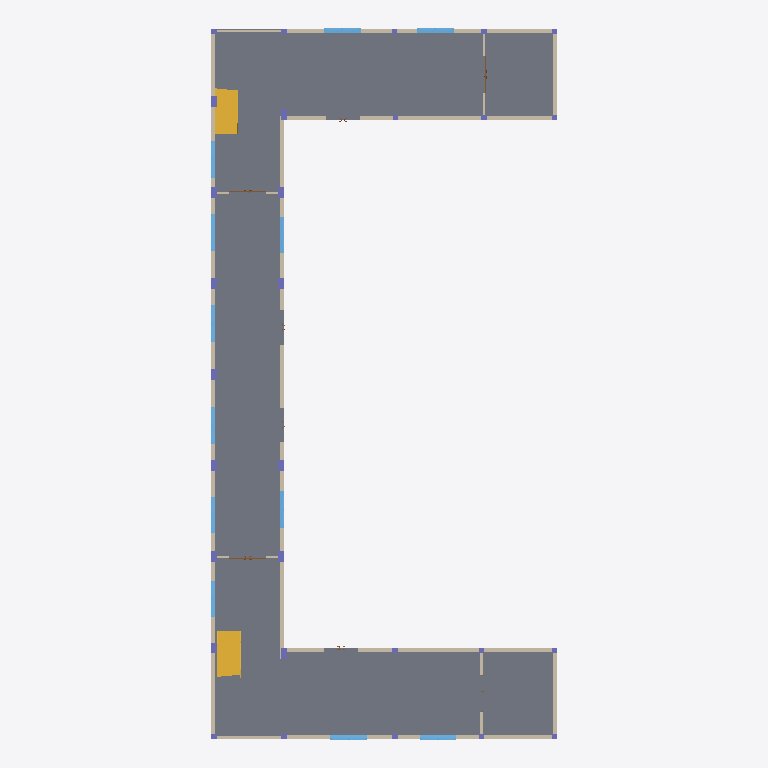
Plan cut of the same IFC building model at storey 'EG' (level 0.00 m, cut at 1.40 m), seen from above with north up, elements coloured by IFC class: 21 columns (violet), 14 walls (beige), 12 windows (light blue), 3 slabs (grey), 3 doors (brown), 2 stairs (yellow). Cut surfaces are drawn darker.
Extent 19.1 m × 39.1 m × 13.4 m (x, y, z). Storeys (5): UG at -4.40 m; EG at 0.00 m; 1. OG at 4.40 m; 2. OG at 8.80 m; 3. OG at 13.20 m. Elements (118): 44 IfcWindow, 29 IfcColumn, 20 IfcWall, 13 IfcSlab, 8 IfcDoor, 4 IfcStair.

HEADER;
FILE_DESCRIPTION(('Redacted'),'2;1');
FILE_NAME('9','2025-06-13T22:20:19+01:00',('User_9'),('Organization_9'),'Redacted','Redacted','Authorized_9');
FILE_SCHEMA(('IFC4'));
ENDSEC;
DATA;
#27=IFCPROJECT('39Q8k8enj9gwsnSmoqqmHv',#18,'Project_9','Redacted','AnonymizedSubmission','Anonymous Project 9','Projektstatus',(#22),#6716);
#54=IFCSITE('39Q8k8enj9gwsnSmoqqmHx',#18,'Default',$,$,#53,$,$,.ELEMENT.,(48,8,20,852966),(11,34,48,669204),0.0,$,$);
#32=IFCBUILDING('39Q8k8enj9gwsnSmoqqmHu',#18,'Building_9',$,$,#30,$,'Building_9',.ELEMENT.,$,$,#31);
#36=IFCBUILDINGSTOREY('1nC356ilb3OeWYbP_o7Kqi',#18,'UG',$,'Level:Ebene',#35,$,'UG',.ELEMENT.,-4.4);
#39=IFCBUILDINGSTOREY('13LV5dTeP3CAox54x56C1Z',#18,'EG',$,'Level:Ebene',#38,$,'EG',.ELEMENT.,0.0);
#43=IFCBUILDINGSTOREY('0kWfSd9l1F5hqE2TIsDduT',#18,'1. OG',$,'Level:Ebene',#42,$,'1. OG',.ELEMENT.,4.4);
#47=IFCBUILDINGSTOREY('3N$RrPsovAHgl0embh8NAI',#18,'2. OG',$,'Level:Ebene',#46,$,'2. OG',.ELEMENT.,8.8);
#51=IFCBUILDINGSTOREY('1nC356ilb3OeWYbP_o7K_W',#18,'3. OG',$,'Level:Ebene',#50,$,'3. OG',.ELEMENT.,13.2);
#1197=IFCSLAB('1soz90sYzCp8a2Do0djR8J',#18,'Floor:STB 20.0:486584',$,'Floor:STB 20.0',#1184,#1196,'486584',.FLOOR.);
#1163=IFCSLAB('1soz90sYzCp8a2Do0djRBF',#18,'Floor:STB 20.0:486500',$,'Floor:STB 20.0',#1130,#1143,'486500',.FLOOR.);
#1164=IFCSLAB('0KRl17GSJHmnKkLTFQXJl7',#18,'Floor:STB 20.0:486500:2',$,'Floor:STB 20.0',#1153,#1152,'486500',.FLOOR.);
#772=IFCWALL('2q2CBrfQTCKPY0zxCdZwi6',#18,'Basic Wall:Standard 20.0:481401',$,'Basic Wall:Standard 20.0',#701,#771,'481401',.NOTDEFINED.);
#991=IFCWALL('2q2CBrfQTCKPY0zxCdZwvd',#18,'Basic Wall:Standard 20.0:482584',$,'Basic Wall:Standard 20.0',#915,#990,'482584',.NOTDEFINED.);
#2667=IFCSTAIR('20LeAmtxjFagTYkRE7cueH',#18,'Assembled Stair:Stair:500937',$,'Assembled Stair:Stahl - Stufen Holz',#2666,$,'500937',.NOTDEFINED.);
#1628=IFCSTAIR('3WTFZLIDfCSgicLndgDPxT',#18,'Assembled Stair:Stair:495244',$,'Assembled Stair:Stahl - Stufen Holz',#1627,$,'495244',.NOTDEFINED.);
#691=IFCWALL('2q2CBrfQTCKPY0zxCdZwHh',#18,'Basic Wall:Standard 20.0:481044',$,'Basic Wall:Standard 20.0',#646,#690,'481044',.NOTDEFINED.);
#905=IFCWALL('2q2CBrfQTCKPY0zxCdZwyU',#18,'Basic Wall:Standard 20.0:482401',$,'Basic Wall:Standard 20.0',#842,#904,'482401',.NOTDEFINED.);
#1046=IFCWALL('2q2CBrfQTCKPY0zxCdZv9b',#18,'Basic Wall:Standard 20.0:483610',$,'Basic Wall:Standard 20.0',#1001,#1045,'483610',.NOTDEFINED.);
#1121=IFCWALL('2q2CBrfQTCKPY0zxCdZv31',#18,'Basic Wall:Standard 20.0:484286',$,'Basic Wall:Standard 20.0',#1056,#1120,'484286',.NOTDEFINED.);
#628=IFCWALL('2q2CBrfQTCKPY0zxCdZwK$',#18,'Basic Wall:Standard 20.0:480832',$,'Basic Wall:Standard 20.0',#576,#627,'480832',.NOTDEFINED.);
#832=IFCWALL('2q2CBrfQTCKPY0zxCdZwYz',#18,'Basic Wall:Standard 20.0:482242',$,'Basic Wall:Standard 20.0',#783,#831,'482242',.NOTDEFINED.);
#2531=IFCWALL('20LeAmtxjFagTYkRE7cuxp',#18,'Basic Wall:Glas Wall:499755',$,'Basic Wall:Glas Wall',#2510,#2530,'499755',.NOTDEFINED.);
#3914=IFCWINDOW('20LeAmtxjFagTYkRE7cuND',#18,'Fenster 2-flg - Variabel:Fenster 2-flg - Variabel:502549',$,'Fenster 2-flg - Variabel:Fenster 2-flg - Variabel',#6384,#3910,'502549',1.26,2.01,.WINDOW.,.NOTDEFINED.,$);
#3930=IFCWINDOW('20LeAmtxjFagTYkRE7cuLK',#18,'Fenster 2-flg - Variabel:Fenster 2-flg - Variabel:502668',$,'Fenster 2-flg - Variabel:Fenster 2-flg - Variabel',#6400,#3926,'502668',1.26,2.01,.WINDOW.,.NOTDEFINED.,$);
#3946=IFCWINDOW('20LeAmtxjFagTYkRE7cuLj',#18,'Fenster 2-flg - Variabel:Fenster 2-flg - Variabel:502709',$,'Fenster 2-flg - Variabel:Fenster 2-flg - Variabel',#6540,#3942,'502709',1.26,2.01,.WINDOW.,.NOTDEFINED.,$);
#3962=IFCWINDOW('20LeAmtxjFagTYkRE7cuBA',#18,'Fenster 2-flg - Variabel:Fenster 2-flg - Variabel:502802',$,'Fenster 2-flg - Variabel:Fenster 2-flg - Variabel',#6556,#3958,'502802',1.26,2.01,.WINDOW.,.NOTDEFINED.,$);
#3801=IFCWINDOW('20LeAmtxjFagTYkRE7cuQd',#18,'Fenster 2-flg - Variabel:Fenster 2-flg - Variabel:501887',$,'Fenster 2-flg - Variabel:Fenster 2-flg - Variabel',#5939,#3797,'501887',1.26,2.01,.WINDOW.,.NOTDEFINED.,$);
#3818=IFCWINDOW('20LeAmtxjFagTYkRE7cuPl',#18,'Fenster 2-flg - Variabel:Fenster 2-flg - Variabel:501943',$,'Fenster 2-flg - Variabel:Fenster 2-flg - Variabel',#5955,#3814,'501943',1.26,2.01,.WINDOW.,.NOTDEFINED.,$);
#3850=IFCWINDOW('20LeAmtxjFagTYkRE7cuVB',#18,'Fenster 2-flg - Variabel:Fenster 2-flg - Variabel:502035',$,'Fenster 2-flg - Variabel:Fenster 2-flg - Variabel',#5987,#3846,'502035',1.26,2.01,.WINDOW.,.NOTDEFINED.,$);
#3834=IFCWINDOW('20LeAmtxjFagTYkRE7cuO0',#18,'Fenster 2-flg - Variabel:Fenster 2-flg - Variabel:501976',$,'Fenster 2-flg - Variabel:Fenster 2-flg - Variabel',#5971,#3830,'501976',1.26,2.01,.WINDOW.,.NOTDEFINED.,$);
#5076=IFCWINDOW('3$2VM3JKb4Xw__al4bRv6o',#18,'Fenster 2-flg - Variabel:Fenster 2-flg - Variabel:506883',$,'Fenster 2-flg - Variabel:Fenster 2-flg - Variabel',#6368,#5072,'506883',1.26,2.01,.WINDOW.,.NOTDEFINED.,$);
#3866=IFCWINDOW('20LeAmtxjFagTYkRE7cuU2',#18,'Fenster 2-flg - Variabel:Fenster 2-flg - Variabel:502106',$,'Fenster 2-flg - Variabel:Fenster 2-flg - Variabel',#6003,#3862,'502106',1.26,2.01,.WINDOW.,.NOTDEFINED.,$);
#3882=IFCWINDOW('20LeAmtxjFagTYkRE7cuTx',#18,'Fenster 2-flg - Variabel:Fenster 2-flg - Variabel:502179',$,'Fenster 2-flg - Variabel:Fenster 2-flg - Variabel',#6019,#3878,'502179',1.26,2.01,.WINDOW.,.NOTDEFINED.,$);
#3898=IFCWINDOW('20LeAmtxjFagTYkRE7cuGS',#18,'Fenster 2-flg - Variabel:Fenster 2-flg - Variabel:502468',$,'Fenster 2-flg - Variabel:Fenster 2-flg - Variabel',#6288,#3894,'502468',1.26,2.01,.WINDOW.,.NOTDEFINED.,$);
#2657=IFCWALL('20LeAmtxjFagTYkRE7cugn',#18,'Basic Wall:Internal walls 0.12 m:500841',$,'Basic Wall:Internal walls 0.12 m',#2630,#2656,'500841',.NOTDEFINED.);
#2375=IFCWALL('20LeAmtxjFagTYkRE7cxF1',#18,'Basic Wall:Glas Wall:498969',$,'Basic Wall:Glas Wall',#2353,#2374,'498969',.NOTDEFINED.);
#2615=IFCWALL('20LeAmtxjFagTYkRE7cuqz',#18,'Basic Wall:Internal walls 0.12 m:500709',$,'Basic Wall:Internal walls 0.12 m',#2585,#2614,'500709',.NOTDEFINED.);
#215=IFCCOLUMN('2q2CBrfQTCKPY0zxCdZyrD',#18,'STB Stütze - rechteckig:BETON 30X60:474674',$,'STB Stütze - rechteckig:BETON 30X60',#214,#211,'474674',.COLUMN.);
#257=IFCCOLUMN('2q2CBrfQTCKPY0zxCdZynE',#18,'STB Stütze - rechteckig:BETON 30X60:474929',$,'STB Stütze - rechteckig:BETON 30X60',#256,#253,'474929',.COLUMN.);
#272=IFCCOLUMN('2q2CBrfQTCKPY0zxCdZxDw',#18,'STB Stütze - rechteckig:BETON 30X60:475141',$,'STB Stütze - rechteckig:BETON 30X60',#271,#268,'475141',.COLUMN.);
#300=IFCCOLUMN('2q2CBrfQTCKPY0zxCdZx97',#18,'STB Stütze - rechteckig:BETON 30X60:475448',$,'STB Stütze - rechteckig:BETON 30X60',#299,#296,'475448',.COLUMN.);
#286=IFCCOLUMN('2q2CBrfQTCKPY0zxCdZxEL',#18,'STB Stütze - rechteckig:BETON 30X60:475370',$,'STB Stütze - rechteckig:BETON 30X60',#285,#282,'475370',.COLUMN.);
#314=IFCCOLUMN('2q2CBrfQTCKPY0zxCdZx6h',#18,'STB Stütze - rechteckig:BETON 30X60:475860',$,'STB Stütze - rechteckig:BETON 30X60',#313,#310,'475860',.COLUMN.);
#328=IFCCOLUMN('2q2CBrfQTCKPY0zxCdZx6V',#18,'STB Stütze - rechteckig:BETON 30X60:475872',$,'STB Stütze - rechteckig:BETON 30X60',#327,#324,'475872',.COLUMN.);
#356=IFCCOLUMN('2q2CBrfQTCKPY0zxCdZx6K',#18,'STB Stütze - rechteckig:BETON 30X60:475883',$,'STB Stütze - rechteckig:BETON 30X60',#355,#352,'475883',.COLUMN.);
#342=IFCCOLUMN('2q2CBrfQTCKPY0zxCdZx6U',#18,'STB Stütze - rechteckig:BETON 30X60:475873',$,'STB Stütze - rechteckig:BETON 30X60',#341,#338,'475873',.COLUMN.);
#384=IFCCOLUMN('2q2CBrfQTCKPY0zxCdZx69',#18,'STB Stütze - rechteckig:BETON 30X60:475894',$,'STB Stütze - rechteckig:BETON 30X60',#383,#380,'475894',.COLUMN.);
#370=IFCCOLUMN('2q2CBrfQTCKPY0zxCdZx6J',#18,'STB Stütze - rechteckig:BETON 30X60:475884',$,'STB Stütze - rechteckig:BETON 30X60',#369,#366,'475884',.COLUMN.);
#398=IFCCOLUMN('2q2CBrfQTCKPY0zxCdZx68',#18,'STB Stütze - rechteckig:BETON 30X60:475895',$,'STB Stütze - rechteckig:BETON 30X60',#397,#394,'475895',.COLUMN.);
#231=IFCCOLUMN('2q2CBrfQTCKPY0zxCdZysk',#18,'STB Stütze - rechteckig:BETON 30X60:474833',$,'STB Stütze - rechteckig:BETON 30X60',#230,#227,'474833',.COLUMN.);
#3593=IFCDOOR('20LeAmtxjFagTYkRE7cuXB',#18,'Drehflügel 2-flg - Variabel:Drehflügel 2-flg - Variabel:501395',$,'Drehflügel 2-flg - Variabel:Drehflügel 2-flg - Variabel',#6524,#3589,'501395',2.35999999999998,2.01,.DOOR.,.DOUBLE_DOOR_SINGLE_SWING.,$);
#3013=IFCWALL('20LeAmtxjFagTYkRE7cujF',#18,'Basic Wall:Internal walls 0.12 m:501143',$,'Basic Wall:Internal walls 0.12 m',#2986,#3012,'501143',.NOTDEFINED.);
#3050=IFCWALL('20LeAmtxjFagTYkRE7cuZF',#18,'Basic Wall:Internal walls 0.12 m:501271',$,'Basic Wall:Internal walls 0.12 m',#3023,#3049,'501271',.NOTDEFINED.);
#3624=IFCDOOR('20LeAmtxjFagTYkRE7cudU',#18,'Drehflügel 2-flg - Variabel:Drehflügel 2-flg - Variabel:501510',$,'Drehflügel 2-flg - Variabel:Drehflügel 2-flg - Variabel',#6479,#3620,'501510',2.35999999999998,2.01,.DOOR.,.DOUBLE_DOOR_SINGLE_SWING.,$);
#3609=IFCDOOR('20LeAmtxjFagTYkRE7cuXY',#18,'Drehflügel 2-flg - Variabel:Drehflügel 2-flg - Variabel:501434',$,'Drehflügel 2-flg - Variabel:Drehflügel 2-flg - Variabel',#6509,#3605,'501434',2.35999999999998,2.01,.DOOR.,.DOUBLE_DOOR_SINGLE_SWING.,$);
#160=IFCCOLUMN('2q2CBrfQTCKPY0zxCdZyWE',#18,'STB Stütze - rechteckig:BETON 30X30:473969',$,'STB Stütze - rechteckig:BETON 30X30',#159,#156,'473969',.COLUMN.);
#131=IFCCOLUMN('2q2CBrfQTCKPY0zxCdZygb',#18,'STB Stütze - rechteckig:BETON 30X30:473562',$,'STB Stütze - rechteckig:BETON 30X30',#130,#127,'473562',.COLUMN.);
#175=IFCCOLUMN('2q2CBrfQTCKPY0zxCdZyuE',#18,'STB Stütze - rechteckig:BETON 30X30:474481',$,'STB Stütze - rechteckig:BETON 30X30',#174,#171,'474481',.COLUMN.);
#189=IFCCOLUMN('2q2CBrfQTCKPY0zxCdZyxq',#18,'STB Stütze - rechteckig:BETON 30X30:474507',$,'STB Stütze - rechteckig:BETON 30X30',#188,#185,'474507',.COLUMN.);
#426=IFCCOLUMN('2q2CBrfQTCKPY0zxCdZxSj',#18,'STB Stütze - rechteckig:BETON 30X30:476242',$,'STB Stütze - rechteckig:BETON 30X30',#425,#422,'476242',.COLUMN.);
#468=IFCCOLUMN('2q2CBrfQTCKPY0zxCdZxLC',#18,'STB Stütze - rechteckig:BETON 30X30:476723',$,'STB Stütze - rechteckig:BETON 30X30',#467,#464,'476723',.COLUMN.);
#524=IFCCOLUMN('2q2CBrfQTCKPY0zxCdZxKQ',#18,'STB Stütze - rechteckig:BETON 30X30:476773',$,'STB Stütze - rechteckig:BETON 30X30',#523,#520,'476773',.COLUMN.);
#538=IFCCOLUMN('2q2CBrfQTCKPY0zxCdZxNl',#18,'STB Stütze - rechteckig:BETON 30X30:476816',$,'STB Stütze - rechteckig:BETON 30X30',#537,#534,'476816',.COLUMN.);
ENDSEC;
